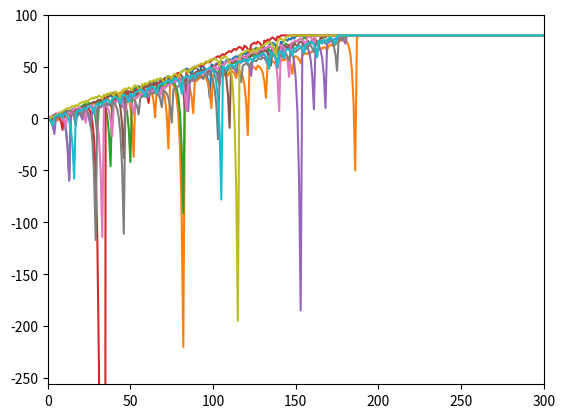
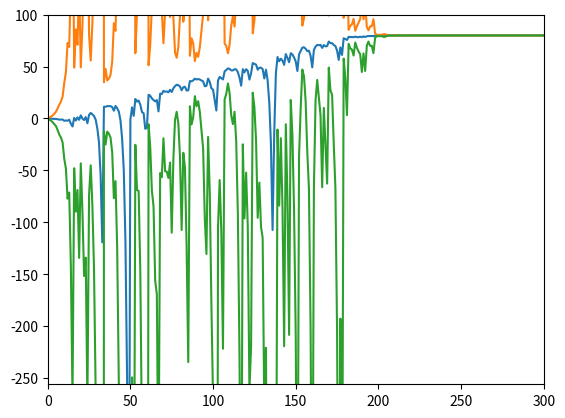
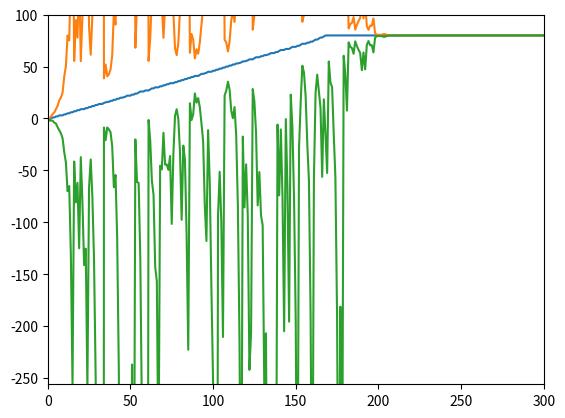

These charts were generated, in order, by the following Python code:
"""Assess a betting strategy.  		   	  			  	 		  		  		    	 		 		   		 		  
  		   	  			  	 		  		  		    	 		 		   		 		  
Copyright 2018, Georgia Institute of Technology (Georgia Tech)  		   	  			  	 		  		  		    	 		 		   		 		  
Atlanta, Georgia 30332  		   	  			  	 		  		  		    	 		 		   		 		  
All Rights Reserved  		   	  			  	 		  		  		    	 		 		   		 		  
  		   	  			  	 		  		  		    	 		 		   		 		  
Template code for CS 4646/7646  		   	  			  	 		  		  		    	 		 		   		 		  
  		   	  			  	 		  		  		    	 		 		   		 		  
Georgia Tech asserts copyright ownership of this template and all derivative  		   	  			  	 		  		  		    	 		 		   		 		  
works, including solutions to the projects assigned in this course. Students  		   	  			  	 		  		  		    	 		 		   		 		  
and other users of this template code are advised not to share it with others  		   	  			  	 		  		  		    	 		 		   		 		  
or to make it available on publicly viewable websites including repositories  		   	  			  	 		  		  		    	 		 		   		 		  
such as github and gitlab.  This copyright statement should not be removed  		   	  			  	 		  		  		    	 		 		   		 		  
or edited.  		   	  			  	 		  		  		    	 		 		   		 		  
  		   	  			  	 		  		  		    	 		 		   		 		  
We do grant permission to share solutions privately with non-students such  		   	  			  	 		  		  		    	 		 		   		 		  
as potential employers. However, sharing with other current or future  		   	  			  	 		  		  		    	 		 		   		 		  
students of CS 7646 is prohibited and subject to being investigated as a  		   	  			  	 		  		  		    	 		 		   		 		  
GT honor code violation.  		   	  			  	 		  		  		    	 		 		   		 		  
  		   	  			  	 		  		  		    	 		 		   		 		  
-----do not edit anything above this line---  		   	  			  	 		  		  		    	 		 		   		 		  
  		   	  			  	 		  		  		    	 		 		   		 		  
Student Name: Tucker Balch (replace with your name)  		   	  			  	 		  		  		    	 		 		   		 		  
GT User ID: tb34 (replace with your User ID)  		   	  			  	 		  		  		    	 		 		   		 		  
GT ID: 900897987 (replace with your GT ID)  		   	  			  	 		  		  		    	 		 		   		 		  
"""  		   	  			  	 		  		  		    	 		 		   		 		  
  		   	  			  	 		  		  		    	 		 		   		 		  
import numpy as np  		   	  			  	 		  		  		    	 		 		   		 		  
import matplotlib.pyplot as plt
  		   	  			  	 		  		  		    	 		 		   		 		  
def author():  		   	  			  	 		  		  		    	 		 		   		 		  
        return 'jkok7' # replace tb34 with your Georgia Tech username.  		   	  			  	 		  		  		    	 		 		   		 		  
  		   	  			  	 		  		  		    	 		 		   		 		  
def gtid():  		   	  			  	 		  		  		    	 		 		   		 		  
	return 903550380 # replace with your GT ID number  		   	  			  	 		  		  		    	 		 		   		 		  
  		   	  			  	 		  		  		    	 		 		   		 		  
def get_spin_result(win_prob):  		   	  			  	 		  		  		    	 		 		   		 		  
	result = False  		   	  			  	 		  		  		    	 		 		   		 		  
	if np.random.random() <= win_prob:  		   	  			  	 		  		  		    	 		 		   		 		  
		result = True  		   	  			  	 		  		  		    	 		 		   		 		  
	return result  		   	  			  	 		  		  		    	 		 		   		 		  

# episode_winnings = 0
# while episode_winnings < 80:
# 	won = False
# 	bet_amount = 1
# 	while not won:
# 		won = get_spin_result(win_prob)
# 		if won == True:
# 		episode_winnings = episode_winnings + bet_amount
# 		else:
# 		episode_winnings = episode_winnings - bet_amount
# 		bet_amount = bet_amount * 2					  	 		  		  		    	 		 		   		 		  
def test_code():  	
	# in america wheel, there are 38 holes, 2 green. 
	# therefore, chance of winning given that we bet red or black
	# is 18/38	   	  			  	 		  		  		    	 		 		   		 		  
	win_prob = 18/38 # set appropriately to the probability of a win  		   	  			  	 		  		  		    	 		 		   		 		  
	np.random.seed(gtid()) # do this only once

	# define variables  		  
	num_episodes = 10
	num_spins = 1000

	# Experiment 1 Figure 1
	# episode loop
	for episode in range(num_episodes): 	  	
		winnings = play_episode(win_prob, num_spins)
		plt.plot(winnings)

	save_plot("figure1.png")
	plt.close()

	# Experiment 1 Figure 2
	num_episodes = 1000
	all_winnings = np.zeros((num_episodes, 1001))
	for episode in range(num_episodes):
		winnings = play_episode(win_prob, num_spins)
		all_winnings[episode] = winnings
	mean_winnings = all_winnings.mean(axis=0)
	std_winnings = all_winnings.std(axis=0)
	plt.plot(mean_winnings)
	plt.plot(mean_winnings + std_winnings)
	plt.plot(mean_winnings - std_winnings)

	save_plot("figure2.png")
	plt.close()

	# Experiment 1 Figure 3
	median_winnings = np.median(all_winnings, axis=0)
	std_winnings = all_winnings.std(axis=0)
	plt.plot(median_winnings)
	plt.plot(median_winnings + std_winnings)
	plt.plot(median_winnings - std_winnings)
	save_plot("figure3.png")
	plt.close()

	# Experiment 2
	# TODO: Might want to create a new helper function rather then editing previous one.


  		   	  			  	 		  		  		    	 		 		   		 		  
	# add your code here to implement the experiments  		   	  			  	 		  		  		    	 		 		   		 		  

def save_plot(figure_name):
	plt.xlim([0, 300])
	plt.ylim([-256, 100])
	plt.savefig(figure_name)

def play_episode(win_prob, num_spins):
	winnings = np.zeros((1001)) # 0 is before first spin. 
	bet = 1
	# spin loop
	for i in range(num_spins):
		if winnings[i] >= 80:
			winnings[(i+1):] = winnings[i] 
			break
		won = get_spin_result(win_prob)
		if won:
			winnings[i+1] = winnings[i] + bet
			bet = 1
		else:
			winnings[i+1] = winnings[i] - bet
			bet = bet*2
	return winnings


if __name__ == "__main__":  		   	  			  	 		  		  		    	 		 		   		 		  
    test_code()  		   	  			  	 		  		  		    	 		 		   		 		  
